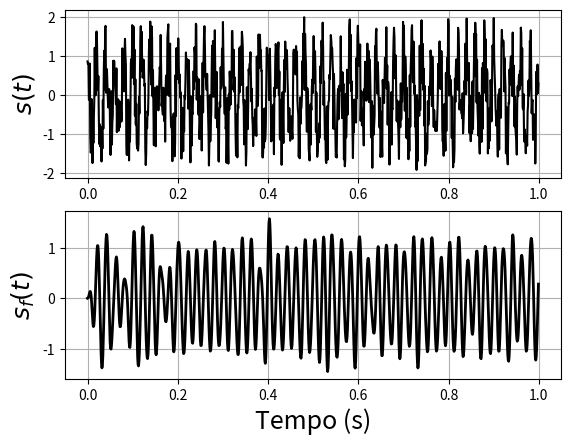

Reproduce this figure in Python.
# coding=utf-8
from numpy import * 
from scipy import *
from scipy.signal import butter, lfilter
from matplotlib.pyplot import *

a = -1.0
b =  1.0
amostragem = 1000
nyquist    = amostragem/2 
n = random.uniform(a,b,amostragem) # ruído branco
dt = 1.0/amostragem
t = arange(0,1,dt)
freq = 50
f1   = 20.0 
f2   = 80.0 
w = 2*pi*freq
s = cos( w*t ) + n # sinal e ruído
low  = f1/nyquist
high = f2/nyquist
# H = B/A:
B, A = butter(4, [low, high], btype='band')
sf = lfilter(B, A, s)

figure(1)
subplot(211),plot(t,s,'k')
ylabel(r'$s(t)$',fontsize=18)
grid(True)
subplot(212),plot(t,sf,'k',linewidth=2)
ylabel(r'$s_f(t)$',fontsize=18)
xlabel('Tempo (s)',fontsize=18)
grid(True)
show()
